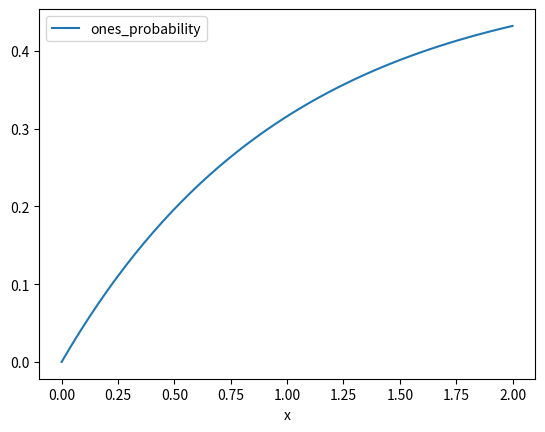

The matplotlib source for this figure:
from scipy.stats import bernoulli, poisson

import matplotlib.pyplot as plt
import numpy as np
import pandas as pd
import random

def probability_of_a_one(t):
    return 0.5*(1 - np.exp(-t))

x_values = np.linspace(0., 2.)
ones_probability = np.array([probability_of_a_one(x) for x in x_values])
pd.DataFrame({"x": x_values, "ones_probability": ones_probability}).plot(x="x", y="ones_probability")